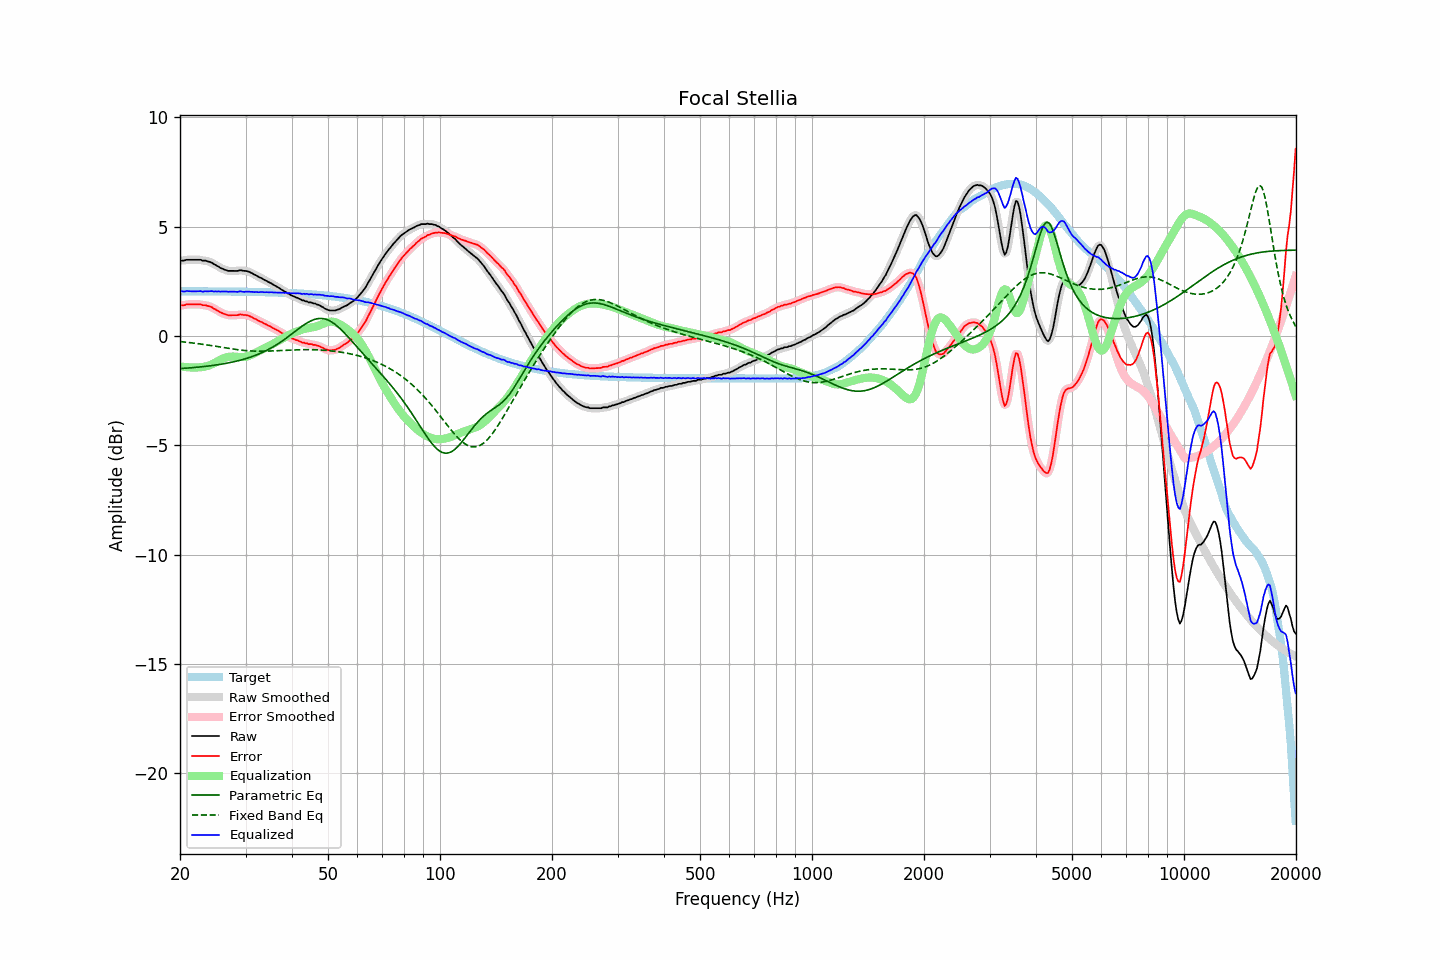

Values plotted in this chart, from the file beside it:
frequency, raw, error, smoothed, error_smoothed, equalization, parametric_eq, fixed_band_eq, equalized_raw, equalized_smoothed, target
20.00, 3.44, 1.40, 3.44, 1.39, -1.39, -1.50, -0.26, 2.05, 2.05, 2.04
20.20, 3.44, 1.40, 3.44, 1.40, -1.40, -1.49, -0.27, 2.04, 2.04, 2.04
20.40, 3.44, 1.40, 3.45, 1.41, -1.41, -1.49, -0.27, 2.03, 2.04, 2.04
20.61, 3.45, 1.41, 3.46, 1.42, -1.42, -1.48, -0.28, 2.03, 2.04, 2.04
20.81, 3.48, 1.44, 3.47, 1.43, -1.43, -1.47, -0.29, 2.05, 2.04, 2.04
21.02, 3.48, 1.44, 3.48, 1.44, -1.44, -1.47, -0.30, 2.05, 2.05, 2.04
21.23, 3.48, 1.44, 3.49, 1.44, -1.44, -1.46, -0.31, 2.04, 2.05, 2.04
21.44, 3.48, 1.44, 3.48, 1.44, -1.44, -1.46, -0.32, 2.04, 2.04, 2.04
21.66, 3.48, 1.44, 3.48, 1.44, -1.45, -1.45, -0.32, 2.04, 2.04, 2.04
21.87, 3.48, 1.44, 3.48, 1.44, -1.45, -1.44, -0.33, 2.04, 2.04, 2.04
22.09, 3.48, 1.44, 3.48, 1.44, -1.44, -1.44, -0.34, 2.04, 2.04, 2.04
22.31, 3.48, 1.44, 3.49, 1.45, -1.44, -1.43, -0.35, 2.04, 2.04, 2.04
22.54, 3.48, 1.44, 3.48, 1.44, -1.44, -1.42, -0.36, 2.05, 2.04, 2.04
22.76, 3.48, 1.44, 3.47, 1.43, -1.43, -1.42, -0.37, 2.05, 2.04, 2.04
22.99, 3.44, 1.40, 3.46, 1.42, -1.42, -1.41, -0.38, 2.02, 2.04, 2.04
23.22, 3.44, 1.40, 3.44, 1.41, -1.41, -1.40, -0.39, 2.03, 2.03, 2.04
23.45, 3.44, 1.40, 3.43, 1.39, -1.40, -1.39, -0.40, 2.05, 2.03, 2.04
23.69, 3.41, 1.38, 3.42, 1.38, -1.38, -1.38, -0.41, 2.04, 2.04, 2.04
23.92, 3.39, 1.36, 3.40, 1.36, -1.35, -1.37, -0.43, 2.04, 2.05, 2.04
24.16, 3.37, 1.34, 3.37, 1.33, -1.32, -1.36, -0.44, 2.05, 2.04, 2.04
24.40, 3.34, 1.31, 3.33, 1.30, -1.29, -1.35, -0.45, 2.05, 2.04, 2.04
24.65, 3.28, 1.25, 3.29, 1.26, -1.25, -1.34, -0.46, 2.03, 2.04, 2.03
24.89, 3.25, 1.22, 3.25, 1.22, -1.22, -1.33, -0.47, 2.04, 2.03, 2.03
25.14, 3.20, 1.17, 3.20, 1.17, -1.17, -1.32, -0.48, 2.03, 2.03, 2.03
25.39, 3.17, 1.14, 3.16, 1.13, -1.13, -1.31, -0.50, 2.04, 2.03, 2.03
25.65, 3.11, 1.08, 3.12, 1.09, -1.09, -1.30, -0.51, 2.02, 2.03, 2.03
25.91, 3.08, 1.05, 3.08, 1.05, -1.05, -1.29, -0.52, 2.03, 2.03, 2.03
26.16, 3.05, 1.02, 3.05, 1.02, -1.02, -1.28, -0.53, 2.03, 2.03, 2.03
26.43, 3.02, 0.99, 3.02, 0.99, -0.99, -1.26, -0.54, 2.03, 2.03, 2.03
26.69, 3.00, 0.97, 3.00, 0.97, -0.97, -1.25, -0.56, 2.03, 2.02, 2.03
26.96, 2.97, 0.94, 2.98, 0.95, -0.96, -1.24, -0.57, 2.02, 2.02, 2.03
27.23, 2.97, 0.94, 2.97, 0.94, -0.95, -1.22, -0.58, 2.02, 2.02, 2.03
27.50, 2.97, 0.95, 2.97, 0.94, -0.94, -1.21, -0.59, 2.03, 2.03, 2.03
27.77, 2.97, 0.95, 2.97, 0.95, -0.94, -1.19, -0.60, 2.03, 2.03, 2.03
28.05, 2.97, 0.95, 2.97, 0.94, -0.95, -1.17, -0.61, 2.02, 2.02, 2.03
28.33, 2.97, 0.95, 2.97, 0.95, -0.95, -1.16, -0.62, 2.02, 2.02, 2.02
28.62, 2.97, 0.95, 2.98, 0.96, -0.96, -1.14, -0.63, 2.01, 2.02, 2.02
28.90, 3.00, 0.98, 2.99, 0.97, -0.97, -1.12, -0.64, 2.04, 2.03, 2.02
29.19, 3.00, 0.98, 2.99, 0.97, -0.97, -1.10, -0.65, 2.03, 2.03, 2.02
29.48, 2.98, 0.96, 2.99, 0.97, -0.97, -1.08, -0.66, 2.02, 2.02, 2.02
29.78, 2.97, 0.95, 2.98, 0.96, -0.96, -1.06, -0.67, 2.01, 2.02, 2.02
30.08, 2.97, 0.95, 2.97, 0.95, -0.95, -1.04, -0.67, 2.02, 2.02, 2.02
30.38, 2.95, 0.94, 2.95, 0.94, -0.93, -1.01, -0.68, 2.02, 2.02, 2.02
30.68, 2.93, 0.92, 2.93, 0.92, -0.91, -0.99, -0.68, 2.03, 2.02, 2.01
30.99, 2.89, 0.88, 2.90, 0.88, -0.88, -0.97, -0.69, 2.01, 2.02, 2.01
31.30, 2.86, 0.85, 2.86, 0.85, -0.85, -0.94, -0.69, 2.02, 2.01, 2.01
31.61, 2.81, 0.80, 2.82, 0.81, -0.81, -0.91, -0.70, 2.00, 2.01, 2.01
31.93, 2.78, 0.77, 2.78, 0.77, -0.77, -0.89, -0.70, 2.01, 2.00, 2.01
32.24, 2.74, 0.73, 2.74, 0.73, -0.74, -0.86, -0.70, 2.01, 2.00, 2.01
32.57, 2.69, 0.69, 2.70, 0.70, -0.70, -0.83, -0.70, 2.00, 2.00, 2.01
32.89, 2.66, 0.66, 2.66, 0.66, -0.66, -0.80, -0.70, 2.00, 2.00, 2.00
33.22, 2.63, 0.63, 2.62, 0.62, -0.62, -0.76, -0.70, 2.01, 2.00, 2.00
33.55, 2.58, 0.58, 2.59, 0.59, -0.58, -0.73, -0.70, 2.00, 2.00, 2.00
33.89, 2.54, 0.54, 2.55, 0.55, -0.55, -0.69, -0.70, 2.00, 2.00, 2.00
34.23, 2.51, 0.52, 2.51, 0.51, -0.51, -0.66, -0.70, 2.00, 1.99, 2.00
34.57, 2.46, 0.47, 2.47, 0.47, -0.47, -0.62, -0.69, 1.99, 2.00, 2.00
34.92, 2.43, 0.44, 2.43, 0.44, -0.44, -0.58, -0.69, 2.00, 1.99, 1.99
35.27, 2.39, 0.40, 2.39, 0.40, -0.40, -0.54, -0.69, 2.00, 1.99, 1.99
35.62, 2.34, 0.35, 2.35, 0.36, -0.36, -0.50, -0.68, 1.99, 1.99, 1.99
35.97, 2.30, 0.32, 2.30, 0.32, -0.32, -0.45, -0.68, 1.98, 1.99, 1.99
... 635 more rows
